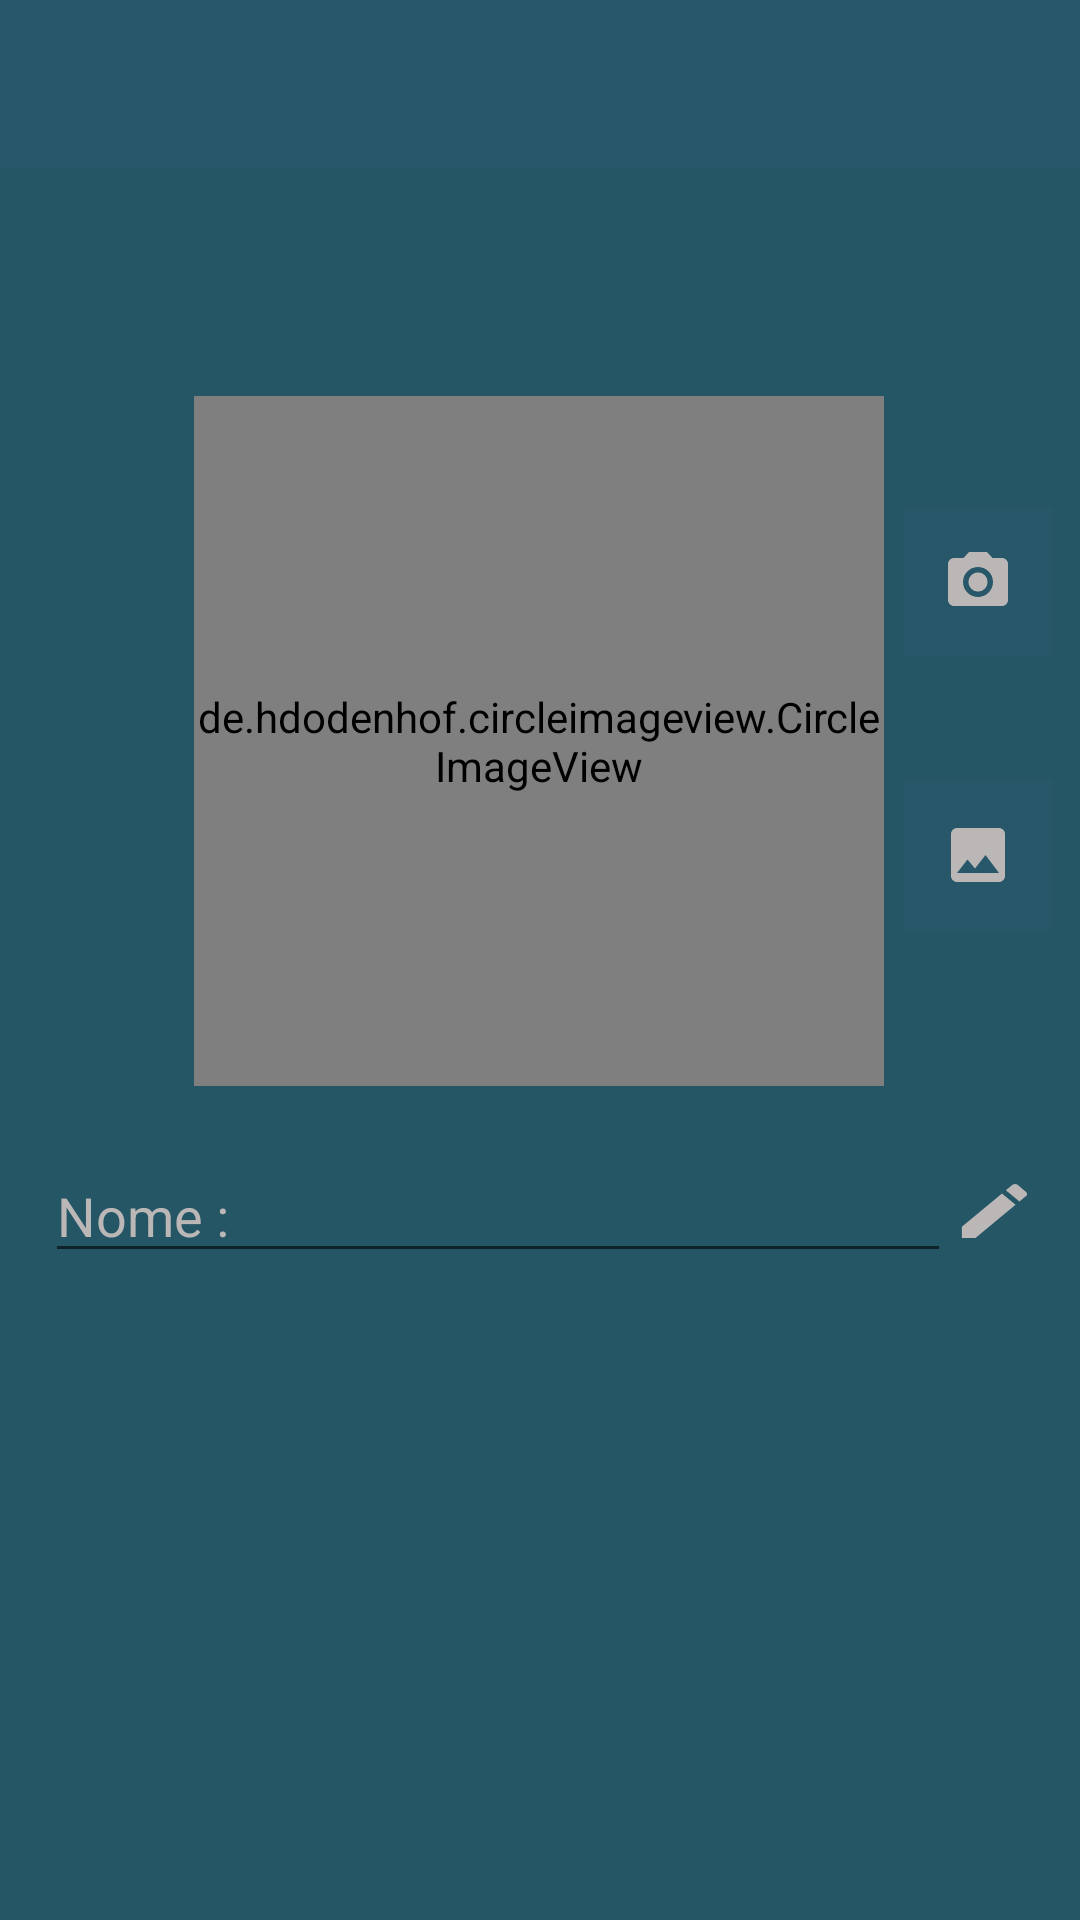

The Android layout XML behind this screen, and the referenced resources:
<!-- AndroidManifest.xml: application theme AppTheme -->
<!-- res/layout/activity_configuracoes.xml -->
<?xml version="1.0" encoding="utf-8"?>
<androidx.constraintlayout.widget.ConstraintLayout xmlns:android="http://schemas.android.com/apk/res/android"
    xmlns:app="http://schemas.android.com/apk/res-auto"
    xmlns:tools="http://schemas.android.com/tools"
    android:layout_width="match_parent"
    android:layout_height="match_parent"
    android:background="#255665"
    tools:context=".activity.ConfiguracoesActivity">

    <include
        android:id="@+id/include2"
        layout="@layout/toolbar" />

    <de.hdodenhof.circleimageview.CircleImageView
        android:id="@+id/circleImageViewFotoPerfil"
        android:layout_width="230dp"
        android:layout_height="230dp"
        android:layout_marginTop="76dp"
        android:src="@drawable/padrao"
        app:civ_border_color="#255665"
        app:civ_border_width="2dp"
        app:layout_constraintEnd_toEndOf="parent"
        app:layout_constraintHorizontal_bias="0.498"
        app:layout_constraintStart_toStartOf="parent"
        app:layout_constraintTop_toBottomOf="@+id/include2" />

    <LinearLayout
        android:id="@+id/linearLayout2"
        android:layout_width="363dp"
        android:layout_height="wrap_content"
        android:layout_marginTop="16dp"
        android:background="#255665"
        android:orientation="horizontal"
        android:paddingLeft="16dp"
        android:paddingTop="5dp"
        android:paddingRight="16dp"
        android:paddingBottom="5dp"
        app:layout_constraintEnd_toEndOf="parent"
        app:layout_constraintStart_toStartOf="parent"
        app:layout_constraintTop_toBottomOf="@+id/circleImageViewFotoPerfil">

        <EditText
            android:id="@+id/editPerfilNome"
            android:layout_width="302dp"
            android:layout_height="wrap_content"
            android:ems="10"
            android:inputType="textPersonName"
            android:text="Nome :"
            android:textColor="@color/colorAccent" />

        <ImageView
            android:id="@+id/imageAtualizarNome"
            android:layout_width="wrap_content"
            android:layout_height="wrap_content"
            android:layout_gravity="center_vertical"
            android:layout_weight="1"
            android:background="@drawable/ic_edit_black_24dp" />

    </LinearLayout>

    <ImageButton
        android:id="@+id/cameraButton"
        android:layout_width="50dp"
        android:layout_height="50dp"
        android:background="@color/colorPrimary"
        app:layout_constraintBottom_toTopOf="@+id/galleryButton"
        app:layout_constraintEnd_toEndOf="parent"
        app:layout_constraintHorizontal_bias="0.414"
        app:layout_constraintStart_toEndOf="@+id/circleImageViewFotoPerfil"
        app:layout_constraintTop_toBottomOf="@+id/include2"
        app:layout_constraintVertical_bias="0.733"
        app:srcCompat="@drawable/ic_photo_camera_black_24dp"
        tools:ignore="VectorDrawableCompat" />

    <ImageButton
        android:id="@+id/galleryButton"
        android:layout_width="50dp"
        android:layout_height="50dp"
        android:layout_marginBottom="68dp"
        android:background="@color/colorPrimary"
        app:layout_constraintBottom_toTopOf="@+id/linearLayout2"
        app:layout_constraintEnd_toEndOf="parent"
        app:layout_constraintHorizontal_bias="0.414"
        app:layout_constraintStart_toEndOf="@+id/circleImageViewFotoPerfil"
        app:srcCompat="@drawable/ic_photo_black_24dp"
        tools:ignore="VectorDrawableCompat" />

</androidx.constraintlayout.widget.ConstraintLayout>
<!-- res/layout/toolbar.xml (included above) -->
<?xml version="1.0" encoding="utf-8"?>
<FrameLayout xmlns:android="http://schemas.android.com/apk/res/android"
    android:layout_width="match_parent"
    android:layout_height="wrap_content">


    <androidx.appcompat.widget.Toolbar
        android:id="@+id/toolbarPrincipal"
        android:layout_width="match_parent"
        android:layout_height="wrap_content"
        android:background="@color/colorPrimary"
        android:minHeight="?attr/actionBarSize"
        android:theme="@style/ToolBar" />
</FrameLayout>
<!-- resources referenced by this layout -->
<resources>
  <color name="colorAccent">#BBB7B7</color>
  <color name="colorPrimary">#275768</color>
  <!-- drawable ic_edit_black_24dp (drawable) -->
  <vector xmlns:android="http://schemas.android.com/apk/res/android"
          android:width="24dp"
          android:height="24dp"
          android:viewportWidth="24.0"
          android:viewportHeight="24.0">
      <path
          android:fillColor="#FFBBB7B7"
          android:pathData="M3,17.25V21h3.75L17.81,9.94l-3.75,-3.75L3,17.25zM20.71,7.04c0.39,-0.39 0.39,-1.02 0,-1.41l-2.34,-2.34c-0.39,-0.39 -1.02,-0.39 -1.41,0l-1.83,1.83 3.75,3.75 1.83,-1.83z"/>
  </vector>
  <!-- drawable ic_photo_black_24dp (drawable) -->
  <vector xmlns:android="http://schemas.android.com/apk/res/android"
          android:width="24dp"
          android:height="24dp"
          android:viewportWidth="24.0"
          android:viewportHeight="24.0">
      <path
          android:fillColor="#FFBBB7B7"
          android:pathData="M21,19V5c0,-1.1 -0.9,-2 -2,-2H5c-1.1,0 -2,0.9 -2,2v14c0,1.1 0.9,2 2,2h14c1.1,0 2,-0.9 2,-2zM8.5,13.5l2.5,3.01L14.5,12l4.5,6H5l3.5,-4.5z"/>
  </vector>
  <!-- drawable ic_photo_camera_black_24dp (drawable) -->
  <vector xmlns:android="http://schemas.android.com/apk/res/android"
          android:width="24dp"
          android:height="24dp"
          android:viewportWidth="24.0"
          android:viewportHeight="24.0">
      <path
          android:fillColor="#FFBBB7B7"
          android:pathData="M12,12m-3.2,0a3.2,3.2 0,1 1,6.4 0a3.2,3.2 0,1 1,-6.4 0"/>
      <path
          android:fillColor="#FFBBB7B7"
          android:pathData="M9,2L7.17,4L4,4c-1.1,0 -2,0.9 -2,2v12c0,1.1 0.9,2 2,2h16c1.1,0 2,-0.9 2,-2L22,6c0,-1.1 -0.9,-2 -2,-2h-3.17L15,2L9,2zM12,17c-2.76,0 -5,-2.24 -5,-5s2.24,-5 5,-5 5,2.24 5,5 -2.24,5 -5,5z"/>
  </vector>
  <style name="ToolBar" parent="Theme.AppCompat.NoActionBar">
  
      </style>
  <style name="AppTheme" parent="Theme.AppCompat.Light.NoActionBar">
          
          <item name="colorPrimary">@color/colorPrimary</item>
          <item name="colorPrimaryDark">@color/colorPrimaryDark</item>
          <item name="colorAccent">@color/colorAccent</item>
      </style>
  <color name="colorPrimaryDark">#244C58</color>
</resources>
